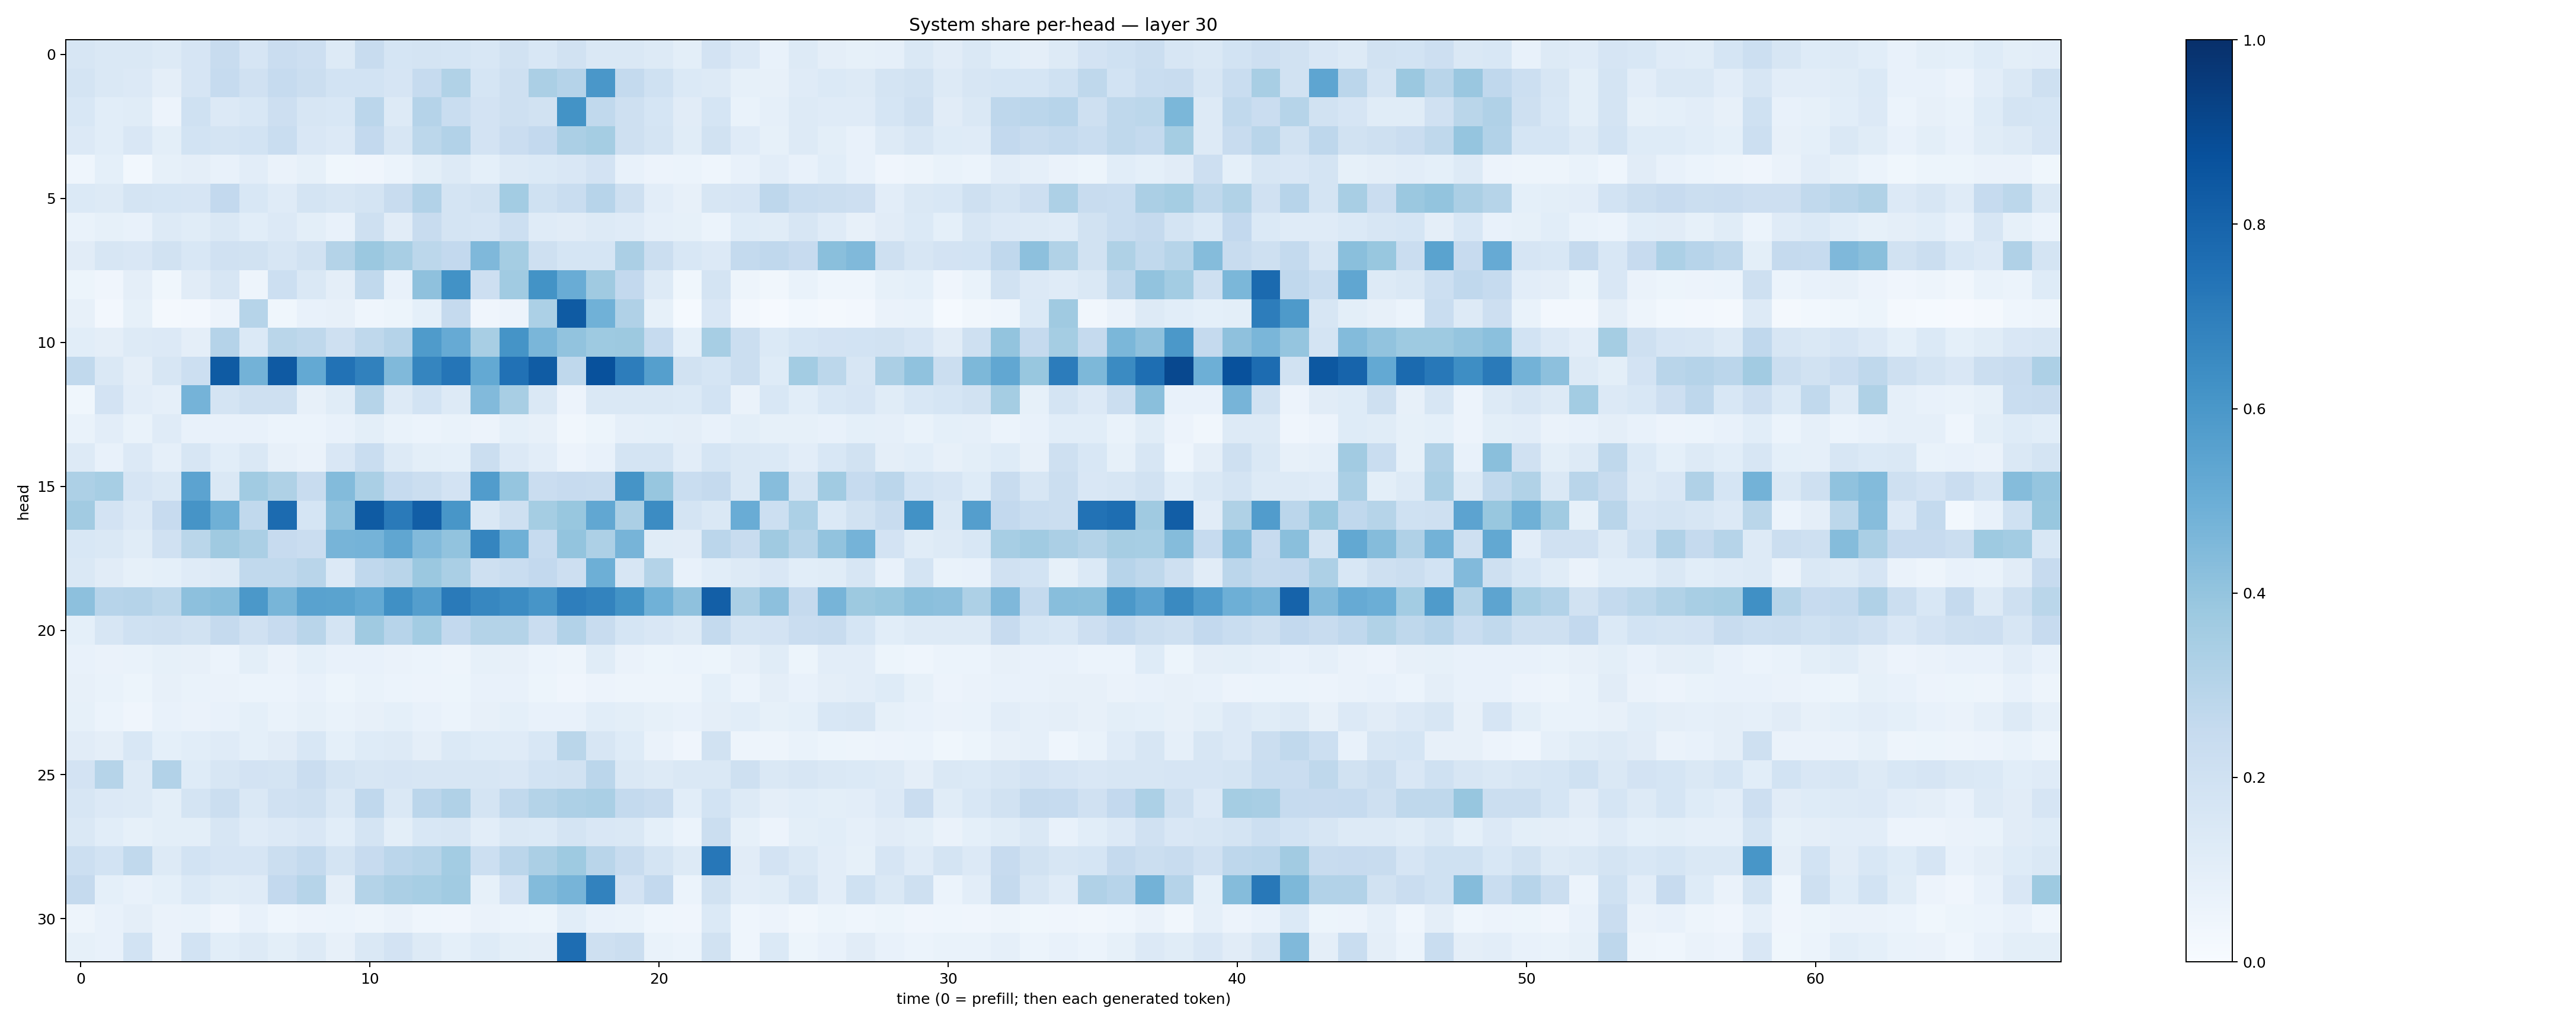

The table this chart was drawn from, first rows:
0.15732135, 0.1431402, 0.14772807, 0.12572491, 0.16628927, 0.24184579, 0.16597378, 0.22725283, 0.21463573, 0.13128042, 0.23745455, 0.17021504, 0.17710812, 0.17038028, 0.15603513, 0.19310981, 0.15415935, 0.18767089, 0.14724268, 0.14521667, 0.1315114, 0.10004078, 0.18153517, 0.13417073
0.1772, 0.1449, 0.1347, 0.09733, 0.1668, 0.2465, 0.1989, 0.2488, 0.2206, 0.1859, 0.1849, 0.1641, 0.2465, 0.314, 0.1683, 0.2052, 0.3328, 0.304, 0.5987, 0.2548, 0.2029, 0.1376, 0.1271, 0.08294
0.1529, 0.1088, 0.115, 0.05753, 0.2023, 0.1347, 0.156, 0.2146, 0.1624, 0.1558, 0.2821, 0.1257, 0.3016, 0.2342, 0.1807, 0.2098, 0.1878, 0.6192, 0.2645, 0.2061, 0.1711, 0.11, 0.169, 0.06656
0.1346, 0.1092, 0.1495, 0.1009, 0.1854, 0.1724, 0.1858, 0.2316, 0.1516, 0.1358, 0.26, 0.1622, 0.2784, 0.311, 0.1807, 0.2281, 0.2595, 0.3351, 0.3519, 0.2091, 0.177, 0.115, 0.1883, 0.1179
0.04633, 0.09075, 0.02807, 0.0833, 0.09422, 0.07366, 0.1039, 0.06275, 0.08395, 0.03877, 0.0421, 0.06237, 0.1006, 0.1281, 0.09311, 0.132, 0.1381, 0.1511, 0.1812, 0.07324, 0.05724, 0.0598, 0.04507, 0.07129
0.1381, 0.1252, 0.1791, 0.1681, 0.167, 0.2579, 0.1558, 0.1174, 0.173, 0.1615, 0.1723, 0.2346, 0.3097, 0.1751, 0.194, 0.3574, 0.2029, 0.2332, 0.2945, 0.2088, 0.1016, 0.07897, 0.1636, 0.165
0.06843, 0.08494, 0.07322, 0.1323, 0.1151, 0.1433, 0.1074, 0.1355, 0.1001, 0.07736, 0.205, 0.1119, 0.2347, 0.1774, 0.1652, 0.2156, 0.12, 0.1102, 0.1301, 0.1201, 0.0873, 0.08221, 0.06174, 0.1211
0.111, 0.1574, 0.1504, 0.1904, 0.1538, 0.1986, 0.1951, 0.1606, 0.1908, 0.3085, 0.3798, 0.3435, 0.2802, 0.2612, 0.4493, 0.3529, 0.2081, 0.1689, 0.1706, 0.3346, 0.2206, 0.1526, 0.1334, 0.2541
0.05317, 0.04188, 0.09707, 0.03662, 0.1119, 0.1567, 0.04713, 0.2165, 0.1481, 0.09495, 0.2649, 0.07261, 0.4106, 0.6219, 0.213, 0.3644, 0.6179, 0.5077, 0.3687, 0.2617, 0.1323, 0.03885, 0.179, 0.04907
0.07897, 0.02673, 0.0846, 0.02307, 0.02538, 0.05816, 0.2994, 0.03737, 0.07733, 0.07876, 0.04377, 0.05315, 0.0921, 0.2527, 0.04201, 0.05713, 0.3283, 0.8322, 0.485, 0.3192, 0.08352, 0.01281, 0.1497, 0.02403
0.1069, 0.09692, 0.1254, 0.1329, 0.09694, 0.3016, 0.1399, 0.2882, 0.2702, 0.2088, 0.2708, 0.3027, 0.5828, 0.5156, 0.3435, 0.6139, 0.4643, 0.4035, 0.3731, 0.3774, 0.2483, 0.09001, 0.346, 0.2218
0.2652, 0.1413, 0.09455, 0.1572, 0.2149, 0.8342, 0.4773, 0.8394, 0.5219, 0.746, 0.6839, 0.4479, 0.67, 0.7325, 0.5205, 0.7483, 0.8317, 0.27, 0.8747, 0.7004, 0.5635, 0.1918, 0.1698, 0.2257
0.03521, 0.1808, 0.103, 0.08778, 0.4765, 0.1743, 0.2071, 0.2052, 0.07905, 0.1145, 0.2993, 0.128, 0.1855, 0.1325, 0.4452, 0.3415, 0.1484, 0.05531, 0.1415, 0.1442, 0.148, 0.1377, 0.1862, 0.06415
0.06745, 0.1022, 0.06853, 0.1196, 0.07316, 0.07364, 0.07474, 0.05891, 0.05932, 0.07478, 0.09946, 0.06996, 0.05871, 0.06953, 0.056, 0.09312, 0.08094, 0.03386, 0.05221, 0.08607, 0.09248, 0.09535, 0.07481, 0.09999
0.1323, 0.07155, 0.1343, 0.08817, 0.1632, 0.1061, 0.1483, 0.08022, 0.06316, 0.152, 0.2318, 0.1277, 0.09934, 0.09033, 0.2194, 0.1337, 0.1018, 0.05628, 0.07773, 0.1778, 0.1749, 0.1022, 0.1688, 0.1482
0.3246, 0.3472, 0.1641, 0.1442, 0.5447, 0.1427, 0.3665, 0.3209, 0.2419, 0.4386, 0.3372, 0.2474, 0.221, 0.1797, 0.5777, 0.3956, 0.2283, 0.2438, 0.2406, 0.616, 0.3916, 0.2333, 0.2523, 0.1471
0.3595, 0.1806, 0.1351, 0.2431, 0.6098, 0.4921, 0.2623, 0.7734, 0.1695, 0.4096, 0.8344, 0.7118, 0.8235, 0.6053, 0.1483, 0.2041, 0.3533, 0.3875, 0.5301, 0.3341, 0.6456, 0.1781, 0.1461, 0.507
0.1546, 0.1478, 0.1159, 0.1955, 0.2889, 0.3695, 0.335, 0.2433, 0.2293, 0.4721, 0.4746, 0.5323, 0.4445, 0.4046, 0.6687, 0.4886, 0.2469, 0.4019, 0.3267, 0.4722, 0.1148, 0.1113, 0.2817, 0.2366
0.1466, 0.112, 0.08496, 0.0933, 0.1178, 0.1266, 0.2618, 0.2633, 0.2928, 0.1354, 0.2663, 0.2905, 0.3803, 0.3397, 0.2081, 0.2306, 0.2578, 0.211, 0.4957, 0.1575, 0.3079, 0.07097, 0.1075, 0.13
0.4158, 0.2939, 0.3027, 0.2774, 0.4172, 0.4292, 0.5957, 0.4682, 0.5544, 0.5486, 0.5211, 0.63, 0.5699, 0.7122, 0.6663, 0.6479, 0.6086, 0.6961, 0.6778, 0.6205, 0.4882, 0.4136, 0.8188, 0.3344
0.09183, 0.158, 0.2021, 0.2072, 0.1922, 0.2503, 0.1988, 0.2448, 0.2916, 0.1738, 0.3694, 0.2942, 0.3591, 0.2594, 0.3086, 0.3075, 0.2298, 0.3092, 0.2358, 0.1718, 0.1509, 0.1312, 0.2551, 0.1793
0.07216, 0.06322, 0.06849, 0.08301, 0.08122, 0.05873, 0.09912, 0.06603, 0.09103, 0.07546, 0.07448, 0.06621, 0.05873, 0.04792, 0.08462, 0.08184, 0.06189, 0.04945, 0.1144, 0.0664, 0.05376, 0.06089, 0.05376, 0.07871
0.07914, 0.06785, 0.05284, 0.07852, 0.0689, 0.06633, 0.05962, 0.06041, 0.07295, 0.05337, 0.06706, 0.06187, 0.05673, 0.05331, 0.07428, 0.07624, 0.05409, 0.04266, 0.05487, 0.05029, 0.0478, 0.04987, 0.09176, 0.06199
0.08292, 0.05869, 0.04151, 0.07529, 0.06469, 0.07312, 0.09232, 0.06927, 0.08402, 0.06853, 0.07965, 0.0924, 0.07407, 0.06117, 0.08197, 0.09022, 0.07348, 0.07673, 0.1086, 0.09986, 0.08447, 0.07039, 0.09558, 0.1058
0.1111, 0.09694, 0.1527, 0.09251, 0.1087, 0.1205, 0.09194, 0.1102, 0.1527, 0.09117, 0.1237, 0.127, 0.09533, 0.1405, 0.1236, 0.1194, 0.1548, 0.2887, 0.1614, 0.1236, 0.06533, 0.04292, 0.1941, 0.04863
0.1808, 0.3002, 0.1296, 0.3099, 0.1246, 0.1599, 0.1807, 0.1748, 0.229, 0.1768, 0.1602, 0.1654, 0.1629, 0.1629, 0.1632, 0.1485, 0.1867, 0.1928, 0.2825, 0.1483, 0.1315, 0.143, 0.1423, 0.2047
0.1636, 0.1341, 0.1253, 0.1014, 0.1789, 0.2236, 0.1436, 0.1986, 0.2086, 0.1444, 0.2688, 0.1453, 0.2838, 0.3185, 0.1795, 0.2656, 0.3072, 0.3278, 0.3398, 0.2544, 0.2371, 0.1075, 0.1861, 0.1281
0.1415, 0.1088, 0.08525, 0.09873, 0.09914, 0.161, 0.1199, 0.1365, 0.1504, 0.1069, 0.1758, 0.1006, 0.1526, 0.1595, 0.1049, 0.1441, 0.1396, 0.1744, 0.1502, 0.1413, 0.09154, 0.06118, 0.2217, 0.08477
0.2166, 0.1845, 0.2642, 0.1297, 0.1843, 0.1665, 0.1649, 0.2219, 0.2542, 0.1791, 0.2436, 0.2828, 0.3003, 0.3577, 0.2168, 0.2818, 0.3344, 0.3718, 0.2909, 0.2351, 0.1784, 0.131, 0.7232, 0.1118
0.2529, 0.09123, 0.07354, 0.09204, 0.1374, 0.1141, 0.1192, 0.261, 0.297, 0.09421, 0.3058, 0.3355, 0.3448, 0.3655, 0.08522, 0.1825, 0.4392, 0.4698, 0.6817, 0.1807, 0.26, 0.06162, 0.1917, 0.104
0.04987, 0.07741, 0.09704, 0.06531, 0.06816, 0.04278, 0.07387, 0.04595, 0.05638, 0.06205, 0.0485, 0.06616, 0.04637, 0.04181, 0.06554, 0.05959, 0.05455, 0.1084, 0.07067, 0.0693, 0.0443, 0.04167, 0.1373, 0.04457
0.08379, 0.07231, 0.1843, 0.06296, 0.1868, 0.1069, 0.1295, 0.09889, 0.1296, 0.0799, 0.1439, 0.1804, 0.1323, 0.09205, 0.1228, 0.1002, 0.09666, 0.7636, 0.2084, 0.2223, 0.06834, 0.06224, 0.1941, 0.04416
